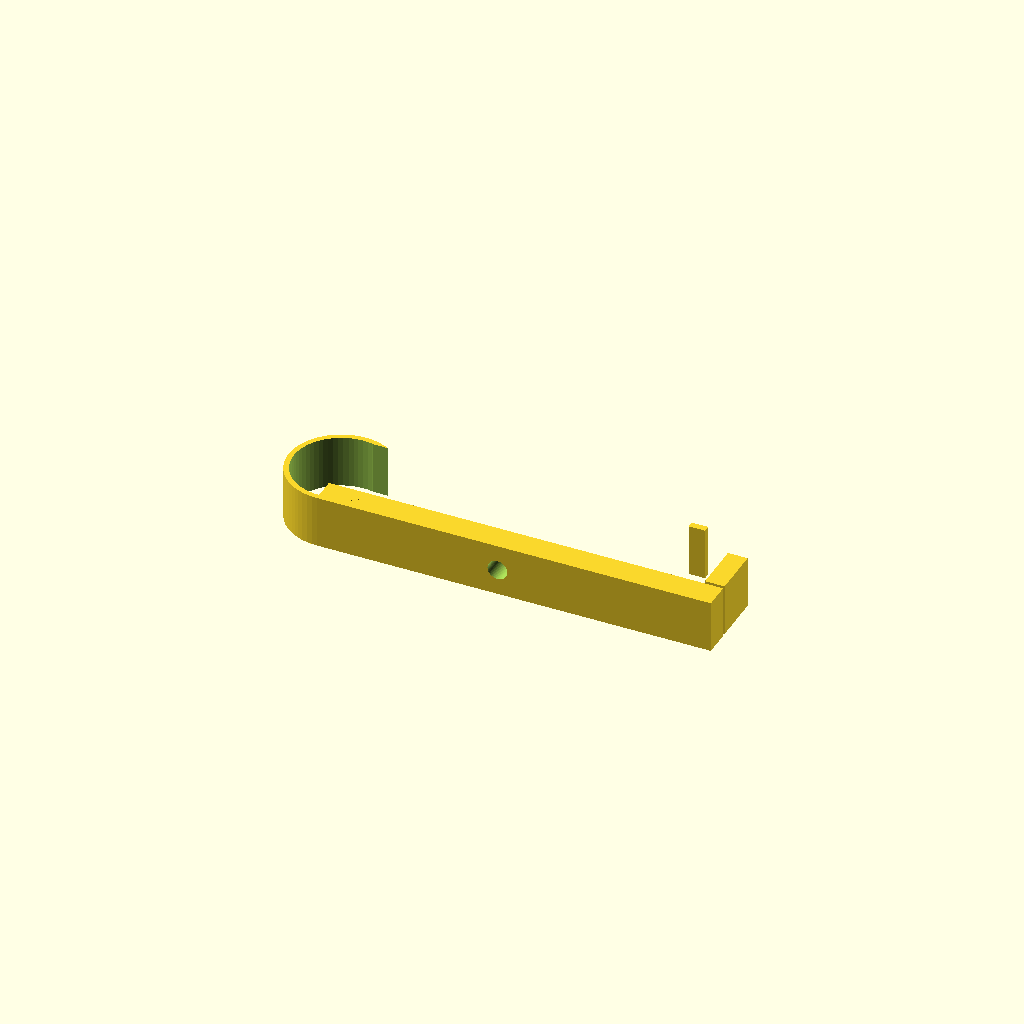
Cell 1: rendered with the file's own defaults.
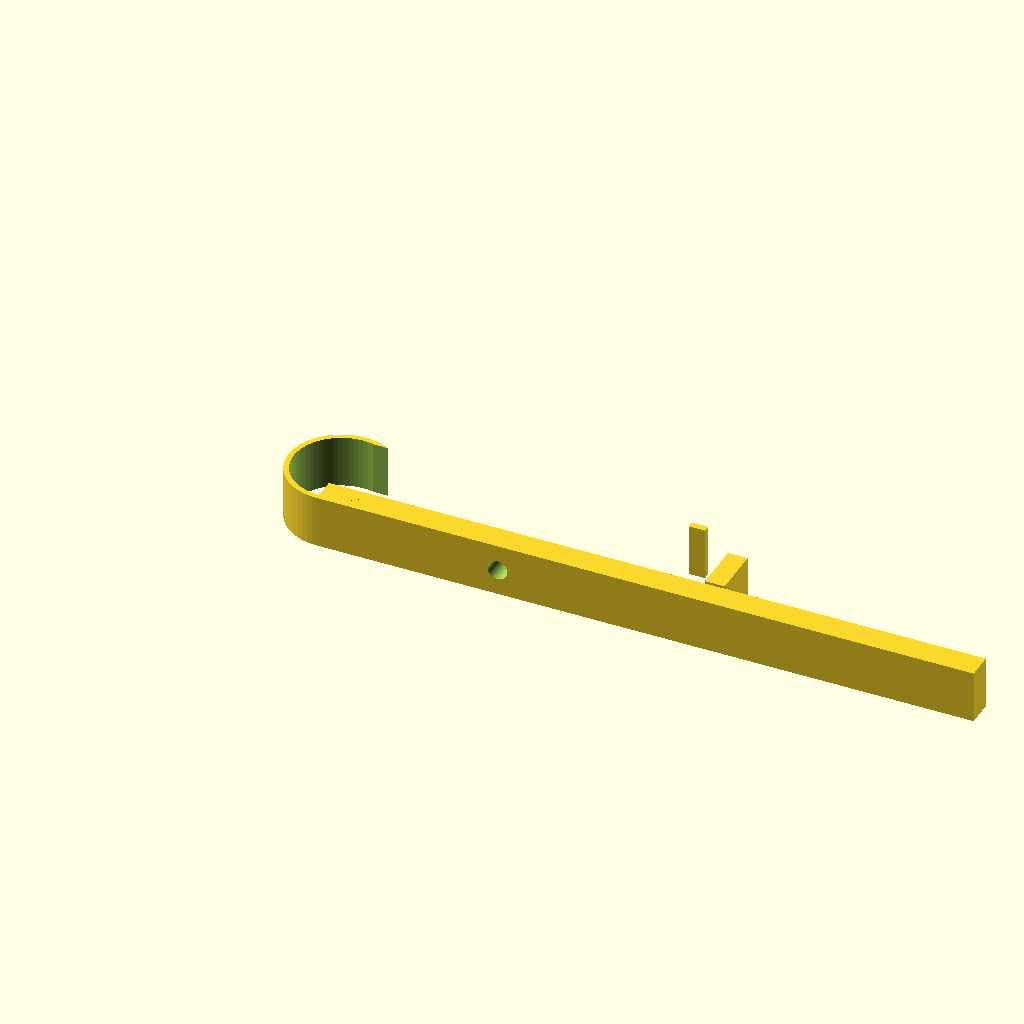
Cell 2: the same model with jaw_lower_len = 100.
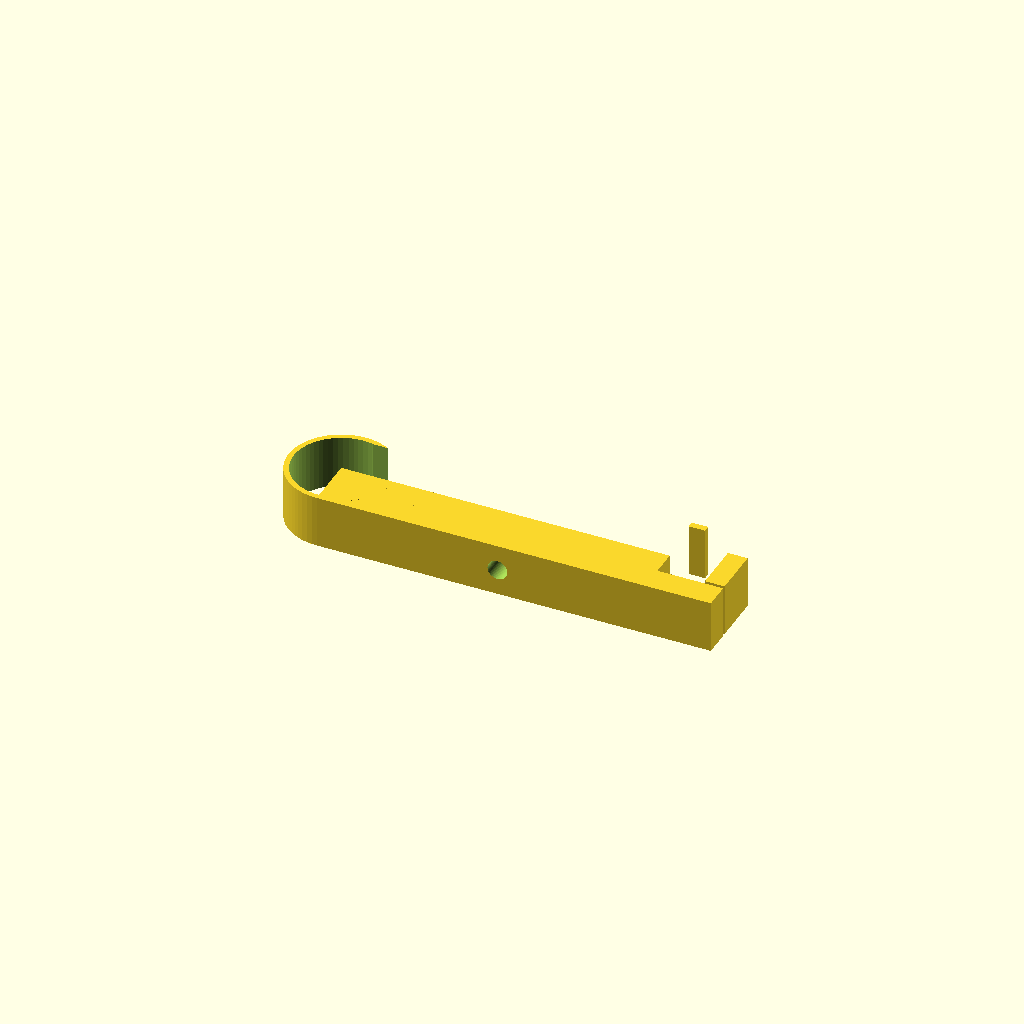
Cell 3: jaw_lower_width = 8 (everything else at default).
All cells are drawn from one camera (rotation 55°, 0°, 25°, orthographic, colour scheme Cornfield), so only the parameter changes between them.
The OpenSCAD source (bench/heldout/harness/bench/results/r4-gemma26b-std/code/tiiny_google_gemma-4-26B-A4B-it/tubing_pinch_clamp_s1_a0.scad):
// --- Dimensions ---
// Lower Jaw
jaw_lower_len = 50;          // Length of main lower bar
jaw_lower_width = 4;         // Width of main lower bar
tongue_len = 6;              // Length of the tongue part
tongue_start_x = 50;         // X position where tongue starts
tongue_y_min = 2.5;          // Y position of tongue bottom
tongue_y_max = 4;            // Y position of tongue top

// Upper Jaw
jaw_upper_len = 60;          // Length of upper bar
jaw_upper_y_min = 12;        // Y position of upper bar bottom
jaw_upper_y_max = 16;        // Y position of upper bar top

// Hinge (Half-ring)
hinge_center_x = 0;          // X center of hinge
hinge_center_y = 8;          // Y center of hinge
hinge_r_inner = 7.2;         // Inner radius of hinge
hinge_r_outer = 8.0;         // Outer radius of hinge

// Pinch Ridges
ridge_radius = 1.5;          // Radius of the half-round ridge
ridge_x_pos = 27.5;          // X position of the ridge

// Latch
latch_leg_x_min = 57;         // X start of latch leg
latch_leg_x_max = 60;         // X end of latch leg
latch_leg_y_min = 4.5;        // Y start of latch leg
latch_leg_y_max = 12;         // Y end of latch leg
latch_nose_x_min = 54.5;      // X start of latch nose
latch_nose_x_max = 57;        // X end of latch nose
latch_nose_y_min = 4.5;       // Y start of latch nose
latch_nose_y_max = 5.5;       // Y end of latch nose
latch_offset_z = 0.5;        // Z offset for the nose relative to tongue

// General
thickness = 8;               // Extrusion depth (Z)
$fn = 64;                    // Smoothness

// --- Construction ---

module pinch_clamp() {
    union() {
        // 1. Lower Jaw (Main Bar + Tongue)
        difference() {
            union() {
                // Main bar
                cube([jaw_lower_len, jaw_lower_width, thickness]);
                // Tongue
                translate([tongue_start_x, tongue_y_min, 0])
                    cube([tongue_len, tongue_y_max - tongue_y_min, thickness]);
            }
            
            // Lower Ridge Cutout (Half-round)
            translate([ridge_x_pos, 0, thickness/2])
                rotate([90, 0, 0])
                    cylinder(r = ridge_radius, h = jaw_lower_len + 2, center = true);
        }

        // 2. Upper Jaw
        difference() {
            cube([jaw_upper_len, jaw_upper_y_max - jaw_upper_y_min, thickness]);
            
            // Upper Ridge Cutout (Half-round)
            translate([ridge_x_pos, jaw_upper_y_min, thickness/2])
                rotate([90, 0, 0])
                    cylinder(r = ridge_radius, h = jaw_upper_len + 2, center = true);
        }

        // 3. Hinge (Half-ring)
        // We create a full ring and subtract the right half to ensure a clean vertical cut at x=0
        difference() {
            // Outer ring
            translate([hinge_center_x, hinge_center_y, 0])
                cylinder(r = hinge_r_outer, h = thickness);
            // Inner ring
            translate([hinge_center_x, hinge_center_y, -1])
                cylinder(r = hinge_r_inner, h = thickness + 2);
            // Cut the right half to make it a half-ring on the left side
            translate([hinge_center_x, hinge_center_y - hinge_r_outer - 1, -1])
                cube([hinge_r_outer * 2 + 2, hinge_r_outer * 2, thickness + 2]);
        }

        // 4. Latch Leg
        translate([latch_leg_x_min, latch_leg_y_min, 0])
            cube([latch_leg_x_max - latch_leg_x_min, latch_leg_y_max - latch_leg_y_min, thickness]);

        // 5. Latch Nose
        // The nose is 0.5mm above the tongue. Since the tongue is at Z=0 to 8, 
        // and the part is printed flat, we model the nose as a separate volume 
        // that is part of the upper jaw assembly.
        // Note: To make this a single solid for 3D printing, we use union.
        translate([latch_nose_x_min, latch_nose_y_min, thickness + latch_offset_z])
            cube([latch_nose_x_max - latch_nose_x_min, latch_nose_y_max - latch_nose_y_min, thickness]);
    }
}

// Render the part
// The part is centered on X/Y as requested, but the geometry is defined relative to origin.
// To center the whole bounding box, we'd need to calculate bounds, 
// but per instructions "centre it on the origin in X and Y" usually implies 
// the geometry is built around the origin. 
// Given the hinge is at x=0, we will translate the whole assembly so the hinge center is at 0,0.

translate([0, 0, 0])
    pinch_clamp();
Customizer parameters (derived from the source; name, type, default, range or options):
jaw_lower_len: number, default 50
jaw_lower_width: number, default 4
tongue_len: number, default 6
tongue_start_x: number, default 50
tongue_y_min: number, default 2.5
tongue_y_max: number, default 4
jaw_upper_len: number, default 60
jaw_upper_y_min: number, default 12
jaw_upper_y_max: number, default 16
hinge_center_x: number, default 0
hinge_center_y: number, default 8
hinge_r_inner: number, default 7.2
hinge_r_outer: number, default 8
ridge_radius: number, default 1.5
ridge_x_pos: number, default 27.5
latch_leg_x_min: number, default 57
latch_leg_x_max: number, default 60
latch_leg_y_min: number, default 4.5
latch_leg_y_max: number, default 12
latch_nose_x_min: number, default 54.5
latch_nose_x_max: number, default 57
latch_nose_y_min: number, default 4.5
latch_nose_y_max: number, default 5.5
latch_offset_z: number, default 0.5
thickness: number, default 8
